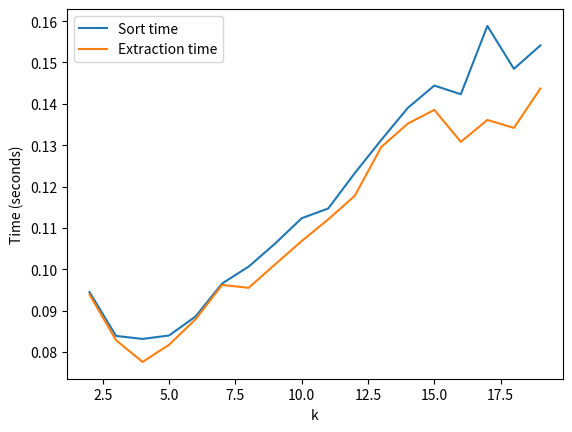

Write Python code to recreate this figure.
import random
import time
import numpy as np

from matplotlib import pyplot as plt


class KaryHeap:
    def __init__(self, k):
        self.k = k  # number of children for each node
        self.heap = []

    def parent(self, i):
        if i == 0:
            return None  # Root has no parent
        return (i - 1) // self.k

    def children(self, i):
        """Returns the indices of the children of node i."""
        return [self.k * i + j + 1 for j in range(self.k) if self.k * i + j + 1 < len(self.heap)]

    def heapify_down(self, i):
        """Ensures the heap property by moving downwards from node i."""
        smallest = i
        child_indices = self.children(i)

        for child in child_indices:
            if self.heap[child] < self.heap[smallest]:
                smallest = child

        if smallest != i:
            # Swap with the smallest child and heapify down recursively
            self.heap[i], self.heap[smallest] = self.heap[smallest], self.heap[i]
            self.heapify_down(smallest)

    def heapify_up(self, i):
        """Ensures the heap property by moving upwards from node i."""
        parent_idx = self.parent(i)
        if parent_idx is not None and self.heap[i] < self.heap[parent_idx]:
            # Swap the current node with its parent
            self.heap[i], self.heap[parent_idx] = self.heap[parent_idx], self.heap[i]
            self.heapify_up(parent_idx)

    def insert(self, value):
        """Inserts a value into the heap and ensures the heap property."""
        self.heap.append(value)
        self.heapify_up(len(self.heap) - 1)

    def extract_min(self):
        """Removes and returns the minimum element from the heap."""
        if len(self.heap) == 0:
            return None  # Heap is empty

        min_val = self.heap[0]
        self.heap[0] = self.heap[-1]
        self.heap.pop()
        self.heapify_down(0)
        return min_val
    def sort(self):
        """Sorts the heap in-place."""
        sorted_heap = []
        while self.heap:
            sorted_heap.append(self.extract_min())
        self.heap = sorted_heap


def experiment(k_values, num_elements=10000):
    results = {}
    for k in k_values:
        heap = KaryHeap(k)
        random_integers = random.sample(range(1_000_000_000), num_elements)

        # Insertion phase
        start_time = time.time()
        for value in random_integers:
            heap.insert(value)
        insert_time = time.time() - start_time

        # Sorting phase
        start_time = time.time()
        heap.sort()
        sort_time = time.time() - start_time

        # Extraction phase
        start_time = time.time()
        while heap.heap:
            heap.extract_min()
        extract_time = time.time() - start_time

        results[k] = {"insert_time": insert_time, "sort_time": sort_time, "extract_time": extract_time}

    return results

if __name__ == "__main__":
    k_values = np.arange(2, 20)
    results = experiment(k_values)
    for k, result in results.items():
        print(f"Results for k={k}")
        print(f"Insertion time: {result['insert_time']:.4f} seconds")
        print(f"Sort time: {result['sort_time']:.4f} seconds")
        print(f"Extraction time: {result['extract_time']:.4f} seconds")
        print()
    # plot the results lines
    plt.figure()
    #plt.plot(k_values, [results[k]["insert_time"] for k in k_values], label="Insertion time")
    plt.plot(k_values, [results[k]["sort_time"] for k in k_values], label="Sort time")
    plt.plot(k_values, [results[k]["extract_time"] for k in k_values], label="Extraction time")
    plt.xlabel("k")
    plt.ylabel("Time (seconds)")
    plt.legend()
    plt.savefig("k-ary_heap_performance_log.png")
    plt.show()
    plt.close()
